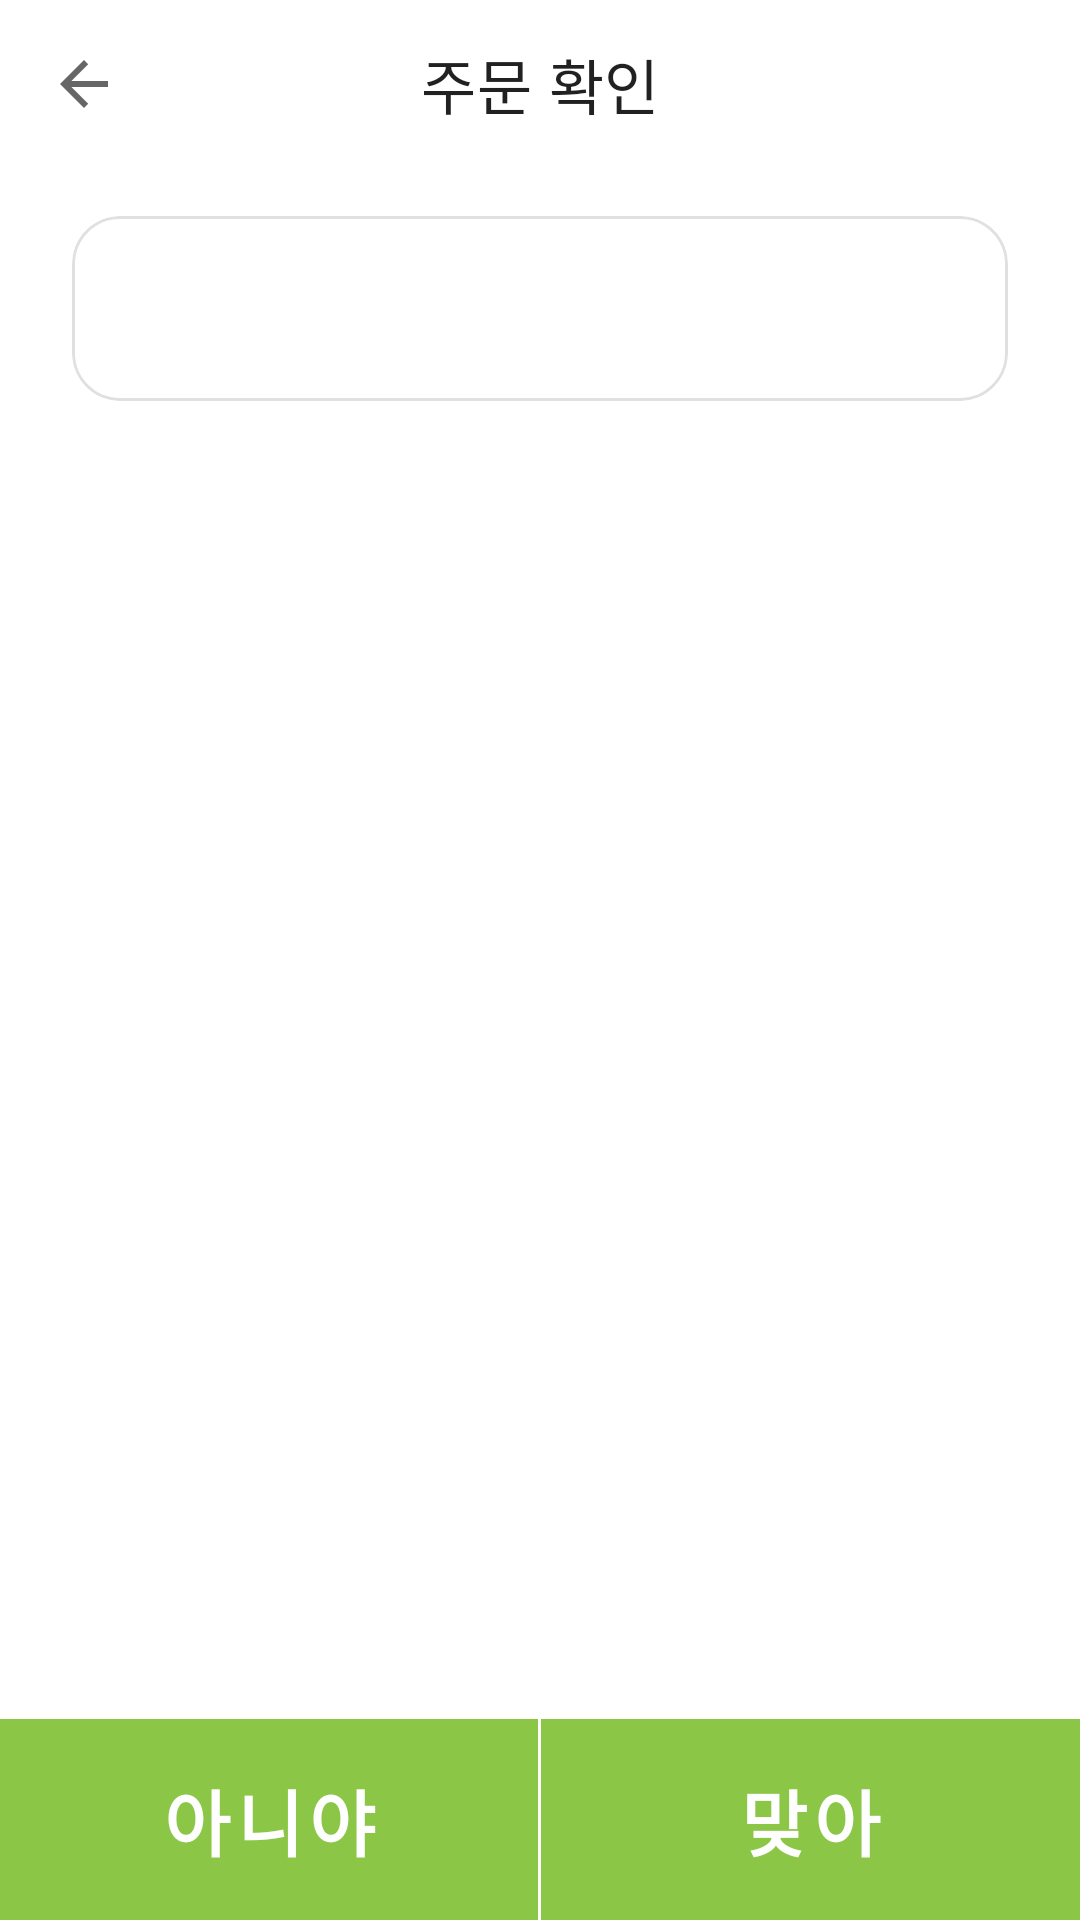

Here is an Android app screen rendered from its layout file. Give the layout XML and the strings, colors and styles it references.
<!-- AndroidManifest.xml: application theme Theme.Androidstt -->
<!-- res/layout/fragment_order_confirmation.xml -->
<?xml version="1.0" encoding="utf-8"?>
<androidx.coordinatorlayout.widget.CoordinatorLayout xmlns:android="http://schemas.android.com/apk/res/android"
    xmlns:app="http://schemas.android.com/apk/res-auto"
    xmlns:tools="http://schemas.android.com/tools"
    android:layout_width="match_parent"
    android:layout_height="match_parent"
    android:clipChildren="false">

    <com.google.android.material.appbar.AppBarLayout
        style="@style/Widget.MaterialComponents.AppBarLayout.Surface"
        android:layout_width="match_parent"
        android:layout_height="wrap_content"
        app:elevation="0dp">

        <com.google.android.material.appbar.MaterialToolbar
            android:id="@+id/toolbar"
            style="@style/Widget.MaterialComponents.Toolbar.Surface"
            android:layout_width="match_parent"
            android:layout_height="wrap_content"
            app:navigationIcon="?attr/homeAsUpIndicator"
            app:title="주문 확인"
            app:titleCentered="true" />

    </com.google.android.material.appbar.AppBarLayout>

    <androidx.constraintlayout.widget.ConstraintLayout
        android:layout_width="match_parent"
        android:layout_height="match_parent"
        app:layout_behavior="com.google.android.material.appbar.AppBarLayout$ScrollingViewBehavior">

        <androidx.core.widget.NestedScrollView
            android:layout_width="match_parent"
            android:layout_height="0dp"
            app:layout_constraintBottom_toTopOf="@id/button_container"
            app:layout_constraintTop_toTopOf="parent">

            <com.google.android.material.card.MaterialCardView
                android:layout_width="match_parent"
                android:layout_height="wrap_content"
                android:layout_marginHorizontal="24dp"
                android:layout_marginTop="16dp"
                app:cardCornerRadius="16dp"
                app:cardElevation="0dp"
                app:cardMaxElevation="0dp"
                app:contentPadding="16dp"
                app:layout_constraintTop_toTopOf="parent"
                app:strokeColor="@color/black12"
                app:strokeWidth="1dp">

                <LinearLayout
                    android:id="@+id/content_container"
                    android:layout_width="match_parent"
                    android:layout_height="wrap_content"
                    android:orientation="vertical">

                    <TextView
                        android:id="@+id/price_text_view"
                        android:layout_width="wrap_content"
                        android:layout_height="wrap_content"
                        android:layout_marginTop="8dp"
                        android:textAppearance="?attr/textAppearanceBody1"
                        android:textStyle="bold"
                        tools:text="@tools:sample/lorem" />

                </LinearLayout>

            </com.google.android.material.card.MaterialCardView>

        </androidx.core.widget.NestedScrollView>

        <LinearLayout
            android:id="@+id/button_container"
            android:layout_width="match_parent"
            android:layout_height="wrap_content"
            android:orientation="horizontal"
            app:layout_constraintBottom_toBottomOf="parent">

            <com.google.android.material.button.MaterialButton
                android:id="@+id/negative_button"
                style="@style/Widget.MaterialComponents.Button.UnelevatedButton"
                android:layout_width="0dp"
                android:layout_height="wrap_content"
                android:layout_gravity="center_horizontal"
                android:layout_weight="1"
                android:insetTop="0dp"
                android:insetBottom="0dp"
                android:padding="16dp"
                android:text="아니야"
                android:textSize="24sp"
                android:textStyle="bold"
                app:cornerRadius="0dp"
                app:iconPadding="0dp" />

            <View
                android:layout_width="1dp"
                android:layout_height="match_parent"
                android:background="@color/white" />

            <com.google.android.material.button.MaterialButton
                android:id="@+id/positive_button"
                style="@style/Widget.MaterialComponents.Button.UnelevatedButton"
                android:layout_width="0dp"
                android:layout_height="wrap_content"
                android:layout_gravity="center_horizontal"
                android:layout_weight="1"
                android:insetTop="0dp"
                android:insetBottom="0dp"
                android:padding="16dp"
                android:text="맞아"
                android:textSize="24sp"
                android:textStyle="bold"
                app:cornerRadius="0dp"
                app:iconPadding="0dp" />

        </LinearLayout>

    </androidx.constraintlayout.widget.ConstraintLayout>

</androidx.coordinatorlayout.widget.CoordinatorLayout>
<!-- resources referenced by this layout -->
<resources>
  <color name="black12">#1F000000</color>
  <color name="white">#FFFFFFFF</color>
  <style name="Theme.Androidstt" parent="Theme.MaterialComponents.DayNight.NoActionBar">
          
          <item name="colorPrimary">#8BC646</item>
          <item name="colorPrimaryVariant">@color/purple_700</item>
          <item name="colorOnPrimary">@color/white</item>
          
          <item name="colorSecondary">@color/teal_200</item>
          <item name="colorSecondaryVariant">@color/teal_700</item>
          <item name="colorOnSecondary">@color/black</item>
          
          <item name="android:statusBarColor">?attr/colorPrimaryVariant</item>
          
      </style>
  <color name="purple_700">#FF3700B3</color>
  <color name="teal_200">#FF03DAC5</color>
  <color name="teal_700">#FF018786</color>
  <color name="black">#FF000000</color>
</resources>
